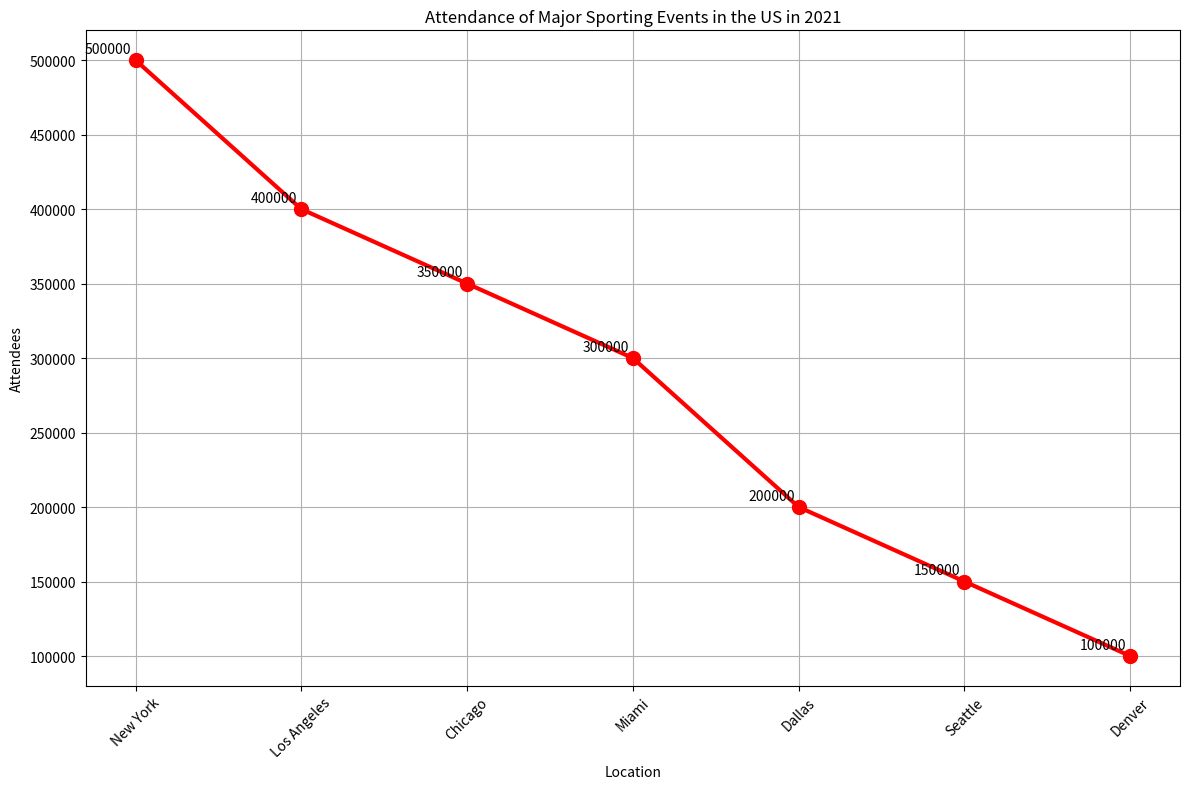

Generate this figure with matplotlib: (Note: this script raises an exception after producing the figure.)

import matplotlib.pyplot as plt
import pandas as pd

plt.figure(figsize=(12,8))

data = {'Location':['New York','Los Angeles','Chicago','Miami','Dallas','Seattle','Denver'],
        'Attendees':[500000,400000,350000,300000,200000,150000,100000]}

df = pd.DataFrame(data)

plt.title('Attendance of Major Sporting Events in the US in 2021')

plt.plot(df['Location'], df['Attendees'], color='red', marker='o', linewidth=3, markersize=10)

plt.xlabel('Location')
plt.ylabel('Attendees')

plt.xticks(rotation=45)

for a,b in zip(df['Location'], df['Attendees']):
    plt.annotate('{}'.format(b),xy=(a,b),xytext=(-3,3),textcoords='offset points',ha='right',va='bottom')

plt.grid(True)
plt.tight_layout()
plt.savefig('line chart/png/603.png')
plt.clf()
